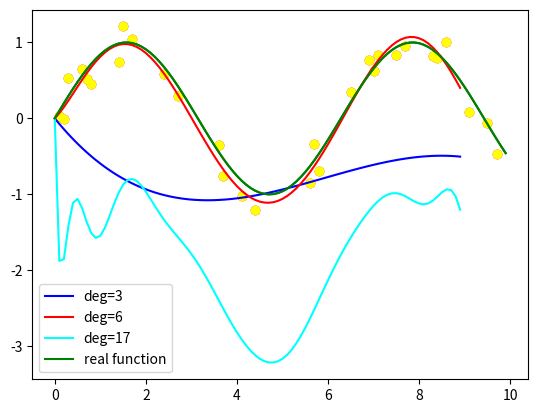

The script that saved this image:
# sample generation by sin distribution + uniform noise
import random
import matplotlib.pyplot as plt
import numpy as np

def function(x):
    return np.sin(x)

X_tr=random.sample(list(np.arange(0, 10, 0.1)), 30)
Y_tr=[ function(x)+random.uniform(-0.3, 0.3) for x in X_tr]
plt.scatter(X_tr,Y_tr,color="red")
X=np.arange(0, 10, 0.1)
Y=[ function(x) for x in X]
plt.plot(X,Y,color="green")

# Fit 3 different polynomials with different degrees to the samples and observe their behavior.
plt.scatter(X_tr,Y_tr,color="yellow")
X=np.arange(0,9, 0.1)
C=["blue","red","cyan"]
k=-1
for deg in [3, 6, 17]:
  k+=1
  Y=[]
  res=np.polyfit(X_tr, Y_tr, deg, rcond=None, full=False, w=None, cov=False)
  for x in X:
    y=0
    for i in range(deg):
      y+=(x**(deg-i)*res[i])
    Y.append(y)
  plt.plot(X,Y,color=C[k],label="deg="+str(deg))

X=np.arange(0, 10, 0.1)
Y=[ function(x) for x in X]
plt.plot(X,Y,color="green",label="real function")
plt.legend()
plt.show()